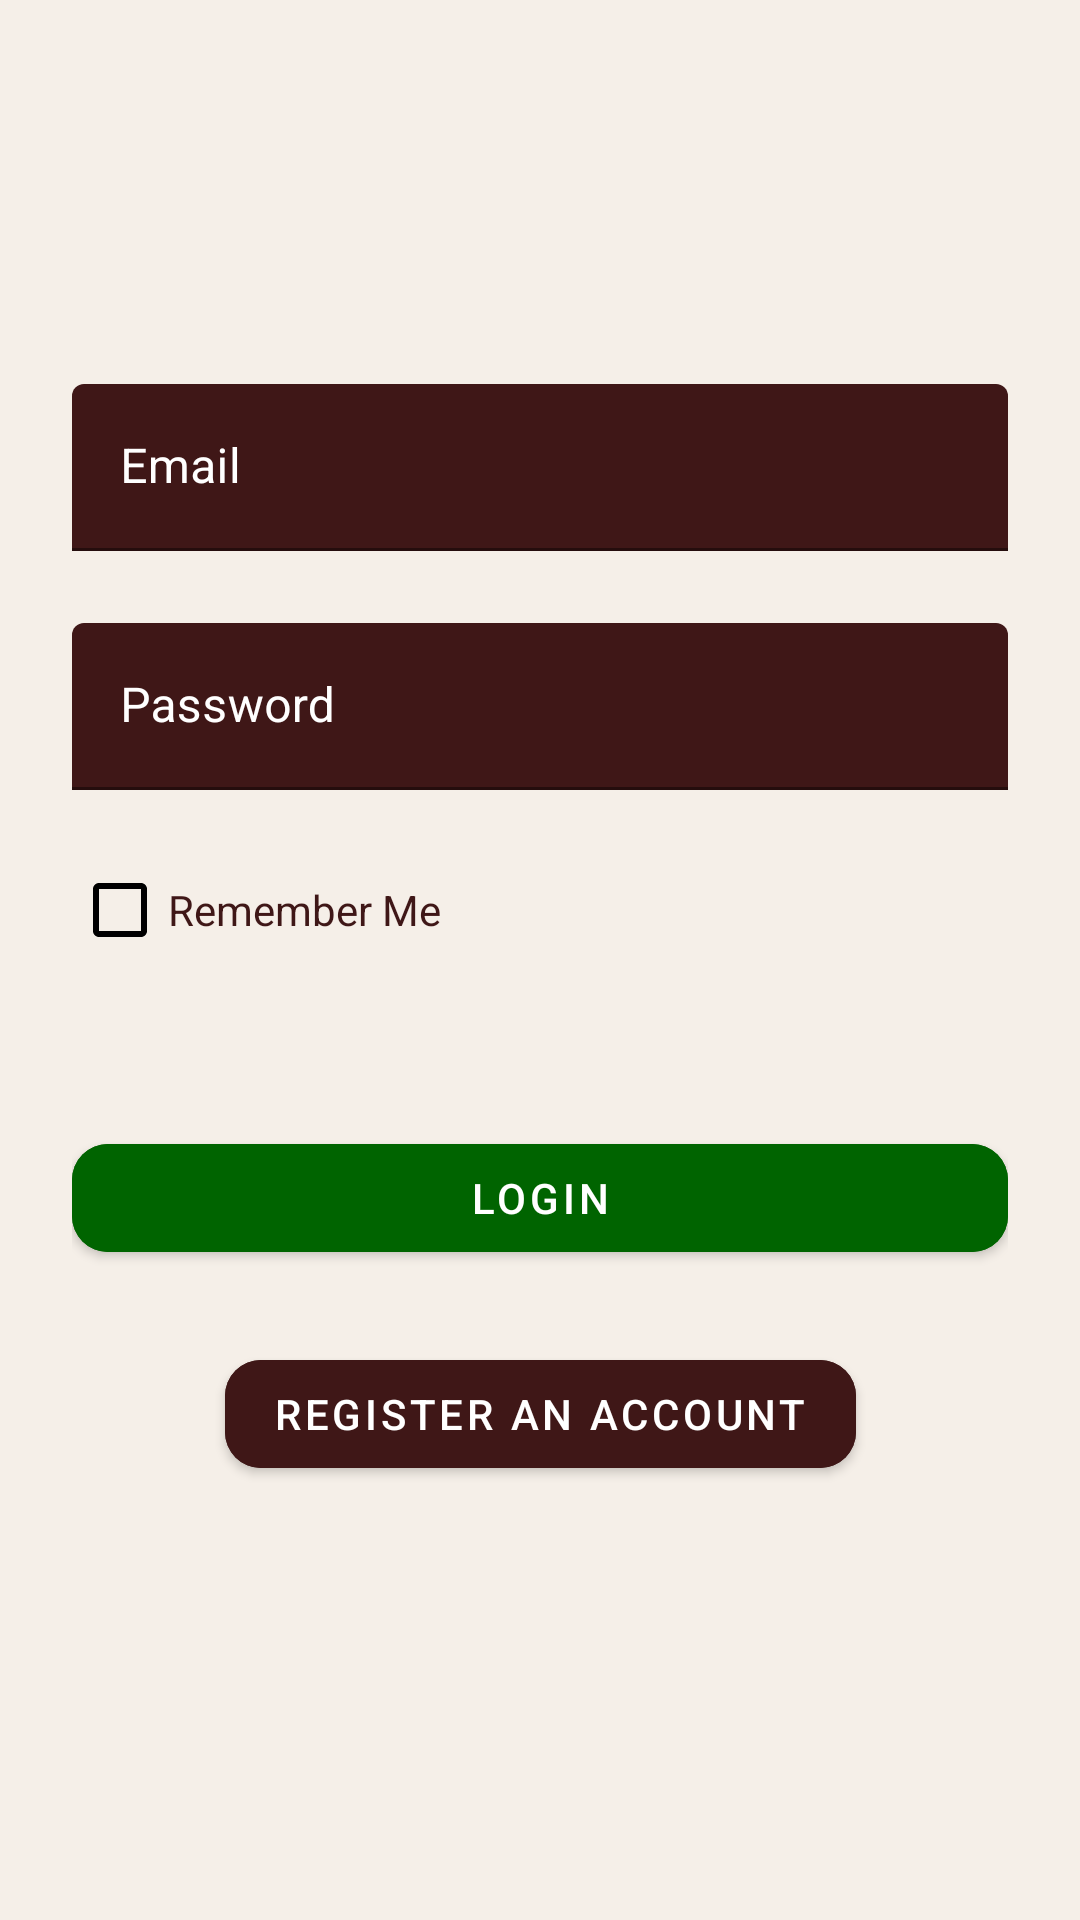

Layout XML and referenced resources for this Android screen:
<!-- AndroidManifest.xml: application theme Theme.Therapy_app -->
<!-- res/layout/activity_login.xml -->
<?xml version="1.0" encoding="utf-8"?>
<androidx.constraintlayout.widget.ConstraintLayout
    xmlns:android="http://schemas.android.com/apk/res/android"
    xmlns:app="http://schemas.android.com/apk/res-auto"
    android:layout_width="match_parent"
    android:layout_height="match_parent"
    android:background="@color/beige"
    android:padding="24dp">

    <com.google.android.material.appbar.MaterialToolbar
        android:id="@+id/toolbar"
        android:layout_width="0dp"
        android:layout_height="wrap_content"
        android:background="@color/beige"
        android:title="Login"
        android:titleTextColor="@android:color/white"
        app:layout_constraintTop_toTopOf="parent"
        app:layout_constraintStart_toStartOf="parent"
        app:layout_constraintEnd_toEndOf="parent" />

    
    <com.google.android.material.textfield.TextInputLayout
        android:id="@+id/emailLayout"
        android:layout_width="0dp"
        android:layout_height="wrap_content"
        android:layout_marginTop="48dp"
        app:boxBackgroundMode="filled"
        app:boxBackgroundColor="@color/red_dark"
        app:hintTextColor="@color/hint_colors"
        app:layout_constraintTop_toBottomOf="@id/toolbar"
        app:layout_constraintStart_toStartOf="parent"
        app:layout_constraintEnd_toEndOf="parent">

        <com.google.android.material.textfield.TextInputEditText
            android:id="@+id/emailEditText"
            android:layout_width="match_parent"
            android:layout_height="wrap_content"
            android:hint="Email"
            android:inputType="textEmailAddress"
            android:textColor="@color/white"
            android:textColorHint="@color/white"
            android:textCursorDrawable="@null"/>
    </com.google.android.material.textfield.TextInputLayout>

    
    <com.google.android.material.textfield.TextInputLayout
        android:id="@+id/passwordLayout"
        android:layout_width="0dp"
        android:layout_height="wrap_content"
        android:layout_marginTop="24dp"
        app:boxBackgroundMode="filled"
        app:boxBackgroundColor="@color/red_dark"
        app:hintTextColor="@color/hint_colors"
        app:layout_constraintTop_toBottomOf="@id/emailLayout"
        app:layout_constraintStart_toStartOf="parent"
        app:layout_constraintEnd_toEndOf="parent">

        <com.google.android.material.textfield.TextInputEditText
            android:id="@+id/passwordEditText"
            android:layout_width="match_parent"
            android:layout_height="wrap_content"
            android:hint="Password"
            android:inputType="textPassword"
            android:textColor="@color/white"
            android:textColorHint="@color/white"
            android:textCursorDrawable="@null"/>
    </com.google.android.material.textfield.TextInputLayout>

    <CheckBox
        android:id="@+id/rememberMeCheckBox"
        android:layout_width="wrap_content"
        android:layout_height="wrap_content"
        android:text="Remember Me"
        android:textColor="@color/red_dark"
        android:layout_marginTop="16dp"
        app:layout_constraintTop_toBottomOf="@id/passwordLayout"
        app:layout_constraintStart_toStartOf="parent" />


    <com.google.android.material.button.MaterialButton
        android:id="@+id/loginButton"
        android:layout_width="0dp"
        android:layout_height="wrap_content"
        android:layout_marginTop="48dp"
        android:text="Login"
        android:textColor="@color/white"
        android:backgroundTint="@color/green"
        app:rippleColor="@color/light_green"
        style="@style/Widget.MaterialComponents.Button"
        app:cornerRadius="12dp"
        app:layout_constraintTop_toBottomOf="@id/rememberMeCheckBox"
        app:layout_constraintStart_toStartOf="parent"
        app:layout_constraintEnd_toEndOf="parent"/>

    <com.google.android.material.button.MaterialButton
        android:id="@+id/btnRegister"
        android:layout_width="wrap_content"
        android:layout_height="wrap_content"
        android:layout_marginTop="24dp"
        android:text="Register an account"
        android:textColor="@color/white"
        android:backgroundTint="@color/red_dark"
        app:rippleColor="@color/red"
        style="@style/Widget.MaterialComponents.Button"
        app:cornerRadius="12dp"
        app:layout_constraintTop_toBottomOf="@id/loginButton"
        app:layout_constraintStart_toStartOf="parent"
        app:layout_constraintEnd_toEndOf="parent"/>

</androidx.constraintlayout.widget.ConstraintLayout>
<!-- resources referenced by this layout -->
<resources>
  <color name="beige">#F5EFE8</color>
  <color name="green">#006400</color>
  <color name="light_green">#88E788</color>
  <color name="red">#8B0000</color>
  <color name="red_dark">#3F1717</color>
  <color name="white">#FFFFFFFF</color>
  <style name="Theme.Therapy_app" parent="Theme.MaterialComponents.DayNight.NoActionBar">
  
          
          <item name="colorPrimary">@android:color/transparent</item>
          <item name="colorOnPrimary">@android:color/black</item>
  
          
          <item name="android:colorControlNormal">@android:color/black</item>
          <item name="android:colorControlHighlight">@android:color/darker_gray</item>
  
          
          <item name="textInputStyle">@style/MyTextInputStyle</item>
  
      </style>
  <style name="MyTextInputStyle" parent="Widget.MaterialComponents.TextInputLayout.FilledBox">
          <item name="boxBackgroundMode">filled</item>
          <item name="boxBackgroundColor">@color/red_dark</item>
          <item name="boxStrokeColor">@color/white</item>
  
          
          <item name="android:textColorHint">@color/white</item>
          <item name="hintTextColor">@color/white</item>
      </style>
</resources>
